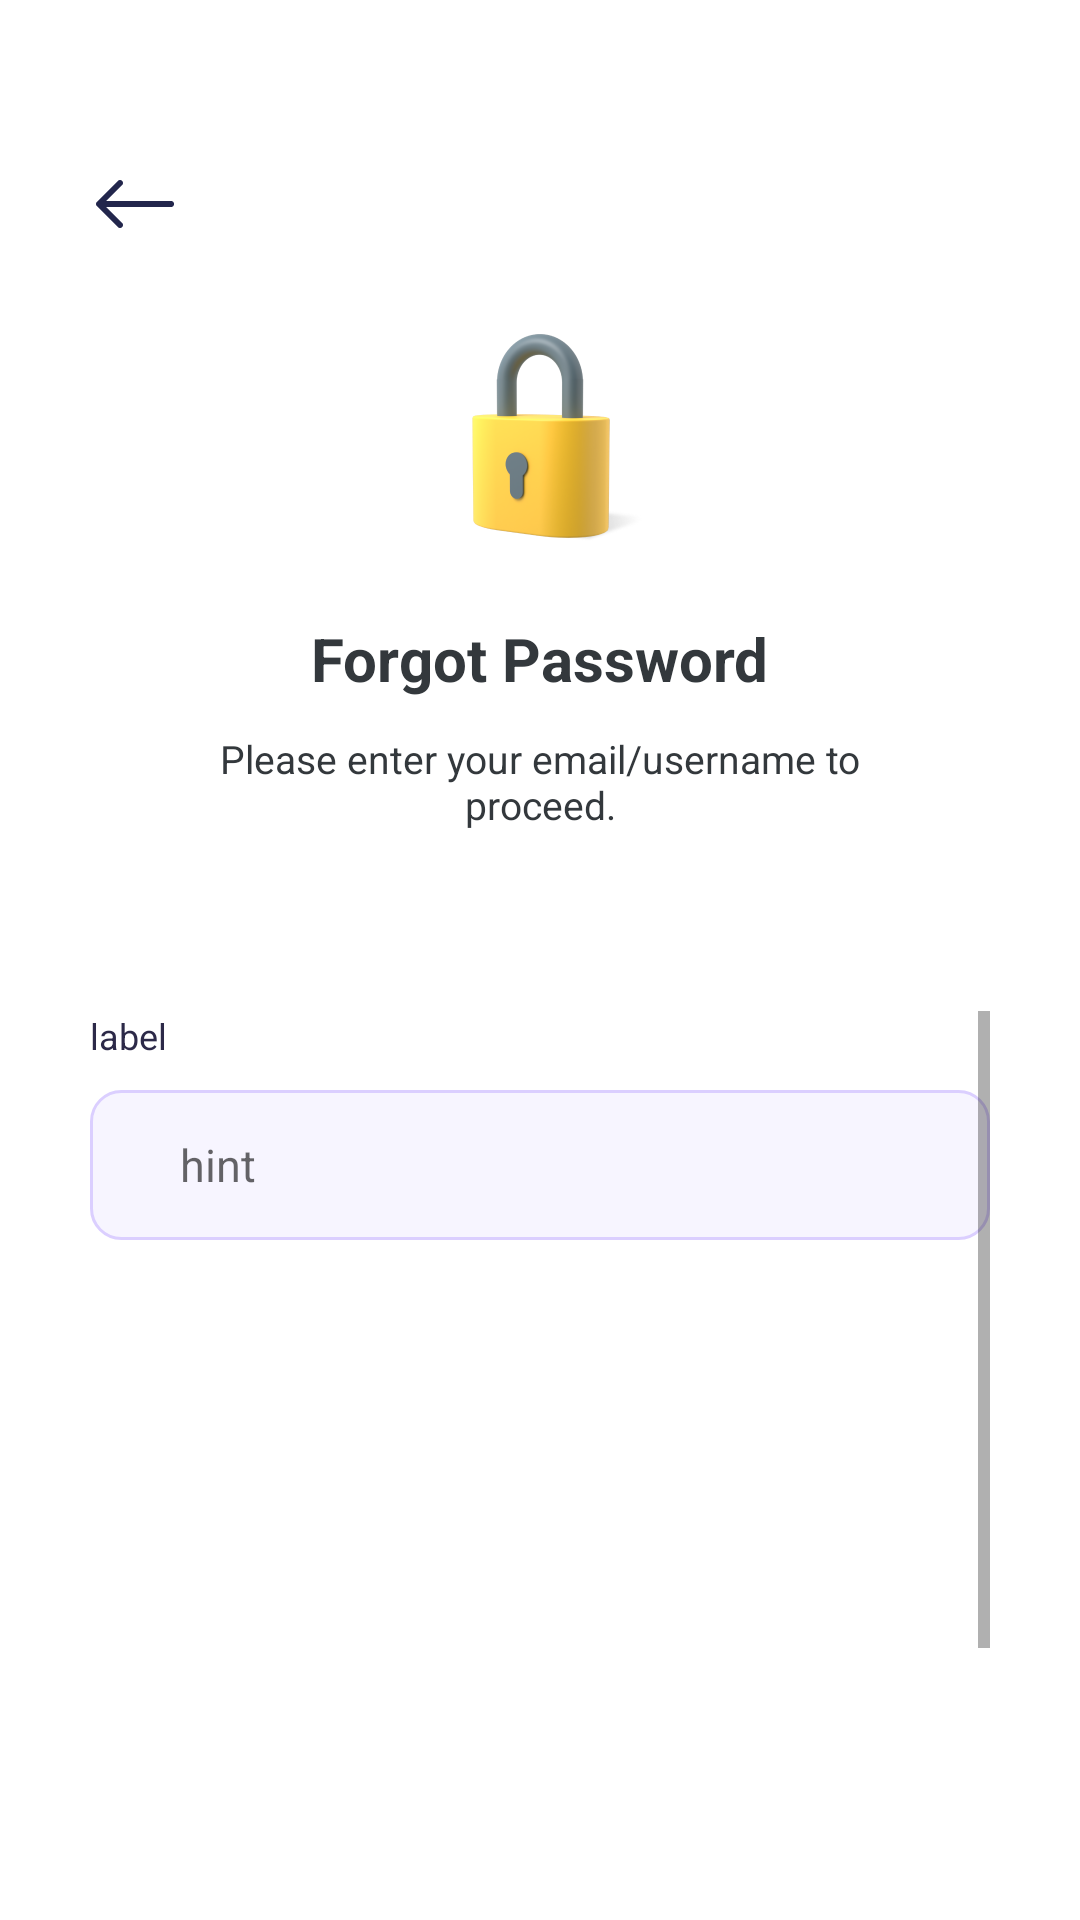

Layout XML and referenced resources for this Android screen:
<!-- AndroidManifest.xml: application theme Theme.CovrDesignTest.NoActionBar -->
<!-- res/layout/activity_forgot_password.xml -->
<?xml version="1.0" encoding="utf-8"?>
<androidx.constraintlayout.widget.ConstraintLayout xmlns:android="http://schemas.android.com/apk/res/android"
    xmlns:app="http://schemas.android.com/apk/res-auto"
    xmlns:tools="http://schemas.android.com/tools"
    android:layout_width="match_parent"
    android:layout_height="match_parent"
    tools:context=".ForgotPasswordActivity">

    <ImageView
        android:id="@+id/back"
        android:layout_width="wrap_content"
        android:layout_height="wrap_content"
        android:layout_marginStart="30dp"
        android:layout_marginTop="53dp"
        android:src="@drawable/ic_arrow_left"
        app:layout_constraintStart_toStartOf="parent"
        app:layout_constraintTop_toTopOf="parent" />

    <LinearLayout
        android:id="@+id/linearLayout9"
        android:layout_width="wrap_content"
        android:layout_height="wrap_content"
        android:layout_marginTop="27dp"
        android:gravity="center"
        android:orientation="vertical"
        android:paddingBottom="30dp"
        app:layout_constraintEnd_toEndOf="parent"
        app:layout_constraintStart_toStartOf="parent"
        app:layout_constraintTop_toBottomOf="@+id/back">

        <ImageView
            android:id="@+id/imageView3"
            android:layout_width="wrap_content"
            android:layout_height="wrap_content"
            android:adjustViewBounds="true"
            android:maxWidth="74dp"
            android:maxHeight="74dp"
            android:src="@drawable/lock" />

        <View
            android:layout_width="0dp"
            android:layout_height="22dp" />

        <TextView
            android:layout_width="wrap_content"
            android:layout_height="wrap_content"
            android:text="Forgot Password"
            android:textColor="@color/dark33"
            android:textSize="20sp"
            android:textStyle="bold" />

        <View
            android:layout_width="0dp"
            android:layout_height="11dp" />

        <TextView
            android:layout_width="236dp"
            android:layout_height="wrap_content"
            android:gravity="center"
            android:text="Please enter your email/username to proceed."
            android:textColor="@color/dark33"
            android:textSize="13sp" />
    </LinearLayout>

    <ScrollView
        android:layout_width="match_parent"
        android:layout_height="0dp"
        android:paddingHorizontal="30dp"
        android:paddingVertical="30dp"
        app:layout_constraintBottom_toBottomOf="parent"
        app:layout_constraintTop_toBottomOf="@+id/linearLayout9">

        <LinearLayout
            android:layout_width="match_parent"
            android:layout_height="wrap_content"
            android:orientation="vertical">

            <include
                android:id="@+id/username"
                layout="@layout/custom_textfield"/>
            <View
                android:layout_width="0dp"
                android:layout_height="275dp" />
            <include
                android:id="@+id/button"
                layout="@layout/filled_button"/>

        </LinearLayout>

    </ScrollView>

</androidx.constraintlayout.widget.ConstraintLayout>
<!-- res/layout/custom_textfield.xml (included above) -->
<?xml version="1.0" encoding="utf-8"?>
<LinearLayout xmlns:android="http://schemas.android.com/apk/res/android"
    android:layout_width="match_parent"
    android:layout_height="match_parent"
    android:orientation="vertical"
    android:id="@+id/textfieldHolder">
    <LinearLayout
        android:id="@+id/labelHolder"
        android:layout_width="wrap_content"
        android:layout_height="wrap_content"
        android:orientation="vertical">
        <TextView
            android:id="@+id/label"
            android:layout_width="wrap_content"
            android:layout_height="wrap_content"
            android:text="label"
            android:textSize="12sp"
            android:textColor="@color/dark2C"
            android:lineHeight="12dp"/>
        <View
            android:layout_width="0dp"
            android:layout_height="10dp" />
    </LinearLayout>
    <EditText
        android:id="@+id/textfield"
        android:layout_width="match_parent"
        android:layout_height="50dp"
        android:textSize="15sp"
        android:background="@drawable/textfield_bg"
        android:paddingHorizontal="30dp"
        android:hint="hint"/>

</LinearLayout>
<!-- res/layout/filled_button.xml (included above) -->
<?xml version="1.0" encoding="utf-8"?>
<carbon.widget.LinearLayout xmlns:android="http://schemas.android.com/apk/res/android"
    android:layout_width="match_parent"
    android:layout_height="wrap_content"
    xmlns:app="http://schemas.android.com/apk/res-auto"
    app:carbon_cornerRadius="10dp"
    android:elevation="5dp"
    android:background="#6143BE"
    android:paddingVertical="14dp"
    app:carbon_elevationShadowColor="#1A000000"
    android:gravity="center"
    android:clipToPadding="false">

    <TextView
        android:id="@+id/filled_text"
        android:layout_width="wrap_content"
        android:layout_height="wrap_content"
        android:text="Text"
        android:textColor="@color/white"
        android:textSize="15sp"/>

</carbon.widget.LinearLayout>
<!-- resources referenced by this layout -->
<resources>
  <color name="dark2C">#2C2948</color>
  <color name="dark33">#33383C</color>
  <color name="white">#FFFFFFFF</color>
  <!-- drawable ic_arrow_left (drawable) -->
  <vector xmlns:android="http://schemas.android.com/apk/res/android"
      android:width="30dp"
      android:height="30dp"
      android:viewportWidth="30"
      android:viewportHeight="30">
    <path
        android:pathData="M27,14H5.4L10.7,8.7C10.795,8.61 10.87,8.501 10.922,8.381C10.973,8.26 11,8.131 11,8C11,7.869 10.973,7.74 10.922,7.619C10.87,7.499 10.795,7.39 10.7,7.3C10.61,7.205 10.501,7.13 10.381,7.078C10.26,7.027 10.131,7 10,7C9.869,7 9.74,7.027 9.619,7.078C9.499,7.13 9.39,7.205 9.3,7.3L2.3,14.3C2.205,14.39 2.13,14.499 2.078,14.619C2.027,14.74 2,14.869 2,15C2,15.131 2.027,15.26 2.078,15.381C2.13,15.501 2.205,15.61 2.3,15.7L9.3,22.7C9.39,22.795 9.499,22.87 9.619,22.922C9.74,22.973 9.869,23 10,23C10.131,23 10.26,22.973 10.381,22.922C10.501,22.87 10.61,22.795 10.7,22.7C10.795,22.61 10.87,22.501 10.922,22.381C10.973,22.26 11,22.131 11,22C11,21.869 10.973,21.74 10.922,21.619C10.87,21.499 10.795,21.39 10.7,21.3L5.4,16H27C27.133,16.008 27.267,15.988 27.392,15.94C27.517,15.893 27.63,15.819 27.725,15.725C27.819,15.63 27.893,15.517 27.94,15.392C27.988,15.267 28.008,15.133 28,15C28.008,14.867 27.988,14.733 27.94,14.608C27.893,14.483 27.819,14.37 27.725,14.275C27.63,14.181 27.517,14.107 27.392,14.06C27.267,14.012 27.133,13.992 27,14Z"
        android:fillColor="#22264C"/>
  </vector>
  <!-- drawable lock: png bitmap (drawable, 20894 bytes) -->
  <!-- drawable textfield_bg (drawable) -->
  <?xml version="1.0" encoding="utf-8"?>
  <selector xmlns:android="http://schemas.android.com/apk/res/android">
  
      <item android:state_enabled="true" android:state_focused="true">
          <shape android:shape="rectangle">
              <solid android:color="#F7F5FF" />
              <corners android:radius="10dp" />
              <stroke android:color="@color/primary" android:width="1dp" />
          </shape>
      </item>
  
      <item android:state_enabled="true">
          <shape android:shape="rectangle">
              <solid android:color="#F7F5FF" />
              <corners android:radius="10dp" />
              <stroke android:color="#DBCFFF" android:width="1dp" />
          </shape>
      </item>
  
  </selector>
  <style name="Theme.CovrDesignTest.NoActionBar">
          <item name="windowActionBar">false</item>
          <item name="windowNoTitle">true</item>
      </style>
  <color name="primary">#6143BE</color>
</resources>
